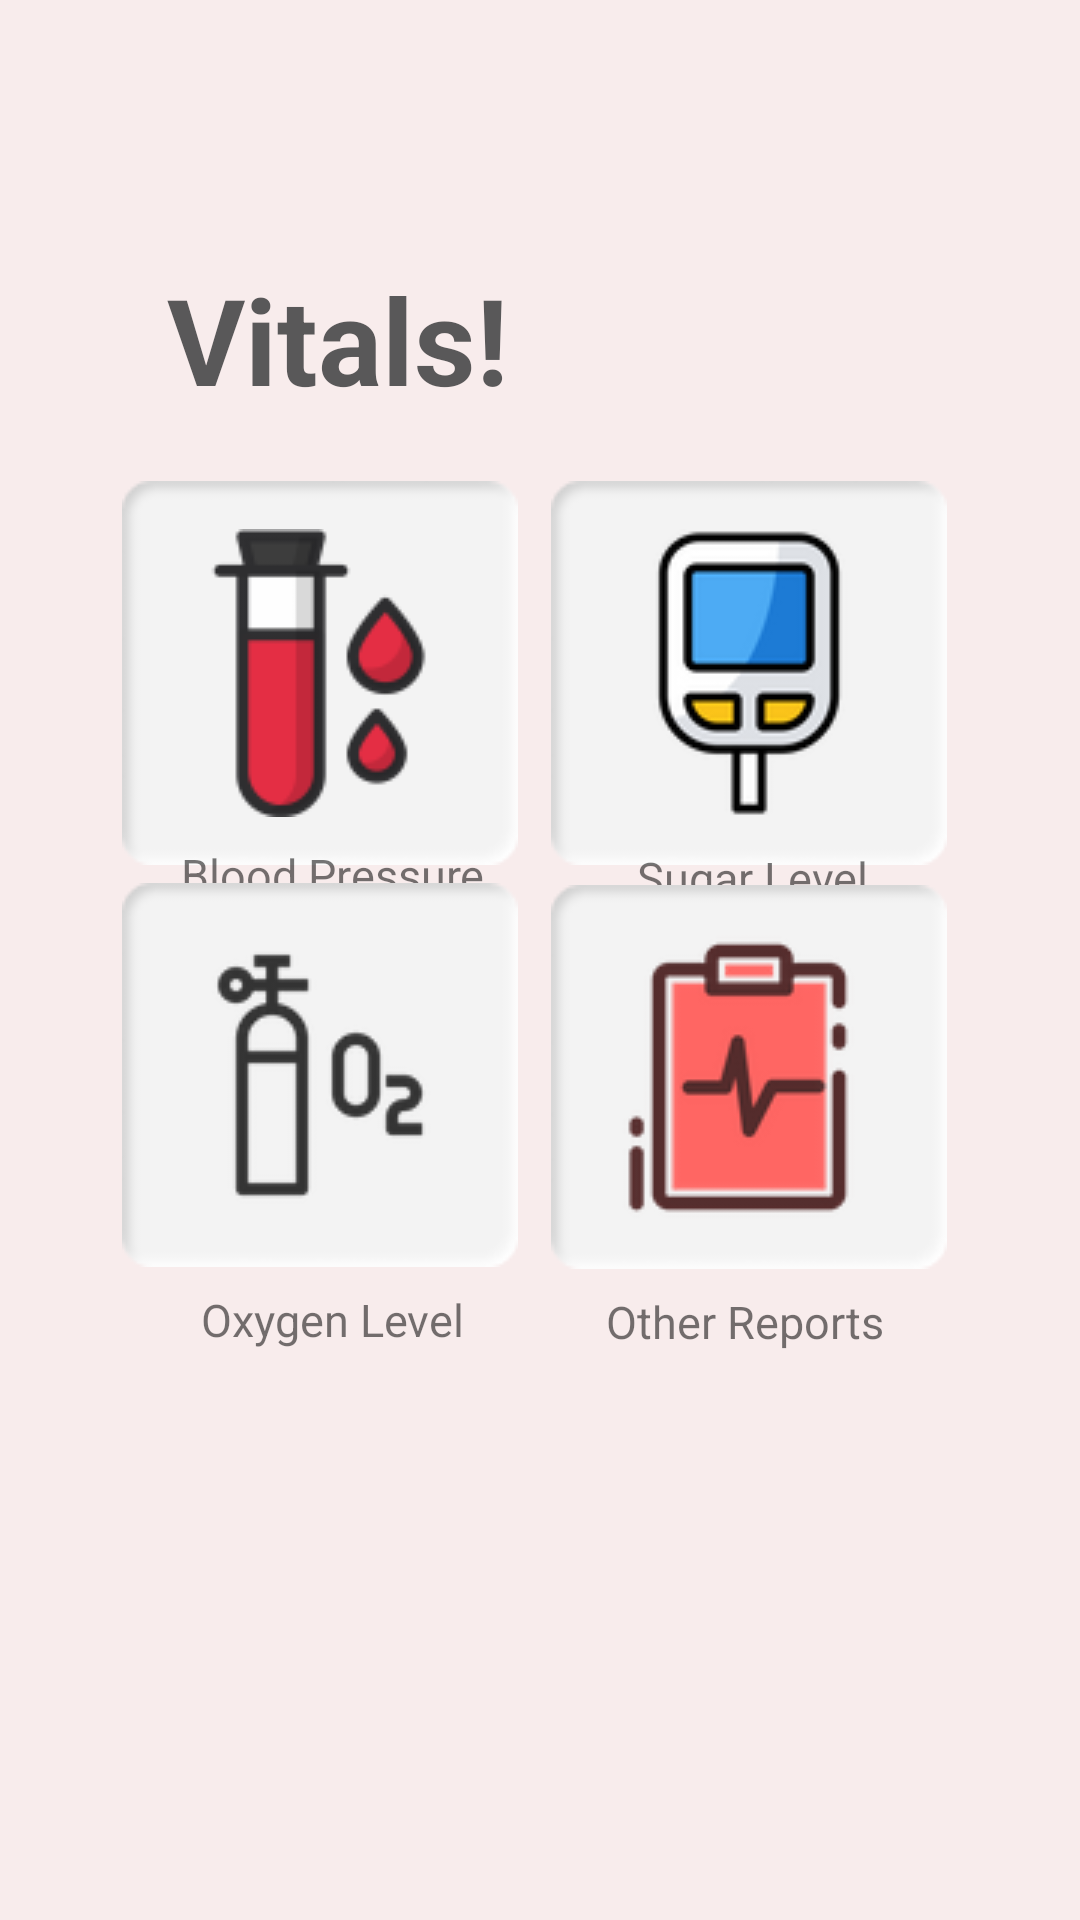

Layout XML and referenced resources for this Android screen:
<!-- AndroidManifest.xml: application theme Theme.SignUp -->
<!-- res/layout/activity_vitals.xml -->
<?xml version="1.0" encoding="utf-8"?>
<androidx.constraintlayout.widget.ConstraintLayout xmlns:android="http://schemas.android.com/apk/res/android"
    xmlns:app="http://schemas.android.com/apk/res-auto"
    xmlns:tools="http://schemas.android.com/tools"
    android:layout_width="match_parent"
    android:layout_height="match_parent"
    android:background="@color/Gulambi"
    tools:context=".Vitals">


    <ImageButton
        android:id="@+id/SUGAR"
        android:layout_width="132dp"
        android:layout_height="128dp"
        android:background="@drawable/box2"
        android:src="@drawable/glucometer"
        app:layout_constraintBottom_toBottomOf="parent"
        app:layout_constraintEnd_toEndOf="parent"
        app:layout_constraintHorizontal_bias="0.806"
        app:layout_constraintStart_toStartOf="parent"
        app:layout_constraintTop_toTopOf="parent"
        app:layout_constraintVertical_bias="0.313"
        tools:ignore="SpeakableTextPresentCheck" />

    <ImageButton
        android:id="@+id/BP"
        android:layout_width="132dp"
        android:layout_height="128dp"
        android:background="@drawable/box2"
        android:src="@drawable/blood"
        app:layout_constraintBottom_toBottomOf="parent"
        app:layout_constraintEnd_toEndOf="parent"
        app:layout_constraintHorizontal_bias="0.179"
        app:layout_constraintStart_toStartOf="parent"
        app:layout_constraintTop_toTopOf="parent"
        app:layout_constraintVertical_bias="0.313"
        tools:ignore="SpeakableTextPresentCheck" />
    <TextView
        android:id="@+id/All"
        android:layout_width="wrap_content"
        android:layout_height="wrap_content"
        android:clickable="true"
        android:text="Blood Pressure"
        android:gravity="center_vertical"
        android:textSize="15sp"
        app:layout_constraintBottom_toTopOf="@+id/O2"
        app:layout_constraintEnd_toEndOf="parent"
        app:layout_constraintHorizontal_bias="0.233"
        app:layout_constraintStart_toStartOf="parent"
        app:layout_constraintTop_toBottomOf="@+id/BP"
        />

    <TextView
        android:id="@+id/STATE"
        android:layout_width="wrap_content"
        android:layout_height="wrap_content"
        android:clickable="true"
        android:gravity="center_vertical"
        android:text="Sugar Level"
        android:textSize="15sp"
        app:layout_constraintBottom_toTopOf="@+id/OTHER"
        app:layout_constraintEnd_toEndOf="parent"

        app:layout_constraintHorizontal_bias="0.751"
        app:layout_constraintStart_toStartOf="parent"
        app:layout_constraintTop_toBottomOf="@+id/SUGAR"
        app:layout_constraintVertical_bias="0.454" />

    <TextView
        android:id="@+id/CITY"
        android:layout_width="wrap_content"
        android:layout_height="wrap_content"
        android:clickable="true"
        android:gravity="center_vertical"
        android:text="Oxygen Level"
        android:textSize="15sp"

        app:layout_constraintBottom_toBottomOf="parent"

        app:layout_constraintEnd_toEndOf="parent"
        app:layout_constraintHorizontal_bias="0.246"
        app:layout_constraintStart_toStartOf="parent"
        app:layout_constraintTop_toBottomOf="@+id/O2"
        app:layout_constraintVertical_bias="0.038" />

    <TextView
        android:id="@+id/BEDS"
        android:layout_width="wrap_content"
        android:layout_height="wrap_content"
        android:clickable="true"
        android:gravity="center_vertical"
        android:text="Other Reports"
        android:textSize="15sp"

        app:layout_constraintBottom_toBottomOf="parent"

        app:layout_constraintEnd_toEndOf="parent"
        app:layout_constraintHorizontal_bias="0.756"
        app:layout_constraintStart_toStartOf="parent"
        app:layout_constraintTop_toBottomOf="@+id/OTHER"
        app:layout_constraintVertical_bias="0.038" />

    <ImageButton
        android:id="@+id/OTHER"
        android:layout_width="132dp"
        android:layout_height="128dp"
        android:background="@drawable/box2"
        android:src="@drawable/medicalreport"
        app:layout_constraintBottom_toBottomOf="parent"
        app:layout_constraintEnd_toEndOf="parent"
        app:layout_constraintHorizontal_bias="0.806"
        app:layout_constraintStart_toStartOf="parent"
        app:layout_constraintTop_toTopOf="parent"
        app:layout_constraintVertical_bias="0.576"
        tools:ignore="SpeakableTextPresentCheck" />

    <ImageButton
        android:id="@+id/O2"
        android:layout_width="132dp"
        android:layout_height="128dp"
        android:background="@drawable/box2"
        android:src="@drawable/oxygentank"
        app:layout_constraintBottom_toBottomOf="parent"
        app:layout_constraintEnd_toEndOf="parent"
        app:layout_constraintHorizontal_bias="0.179"
        app:layout_constraintStart_toStartOf="parent"
        app:layout_constraintTop_toTopOf="parent"
        app:layout_constraintVertical_bias="0.575"
        tools:ignore="SpeakableTextPresentCheck" />

    <TextView
        android:id="@+id/welcome"
        android:layout_width="wrap_content"
        android:layout_height="wrap_content"
        android:text="Vitals!"
        android:textColor="#CE333435"
        android:textSize="40sp"
        android:textStyle="bold"
        app:layout_constraintBottom_toBottomOf="parent"
        app:layout_constraintEnd_toEndOf="parent"
        app:layout_constraintHorizontal_bias="0.226"
        app:layout_constraintStart_toStartOf="parent"
        app:layout_constraintTop_toTopOf="parent"
        app:layout_constraintVertical_bias="0.147" />

    <TextView
        android:id="@+id/textView2"
        android:layout_width="178dp"
        android:layout_height="34dp"
        android:textColor="@color/black"
        android:textSize="20sp"
        app:layout_constraintBottom_toTopOf="@+id/all"
        app:layout_constraintEnd_toEndOf="parent"
        app:layout_constraintHorizontal_bias="0.214"
        app:layout_constraintStart_toStartOf="parent"
        app:layout_constraintTop_toBottomOf="@+id/welcome"
        app:layout_constraintVertical_bias="0.0"
        tools:text="abc" />


</androidx.constraintlayout.widget.ConstraintLayout>
<!-- resources referenced by this layout -->
<resources>
  <color name="Gulambi">#f8ecec</color>
  <color name="black">#FF000000</color>
  <!-- drawable blood: png bitmap (drawable, 2677 bytes) -->
  <!-- drawable box2: png bitmap (drawable, 1037 bytes) -->
  <!-- drawable glucometer: png bitmap (drawable, 4214 bytes) -->
  <!-- drawable medicalreport: png bitmap (drawable, 4046 bytes) -->
  <!-- drawable oxygentank: png bitmap (drawable, 2827 bytes) -->
  <style name="Theme.SignUp" parent="Theme.MaterialComponents.Light.NoActionBar">
          
          <item name="colorPrimary">@color/purple_500</item>
          <item name="colorPrimaryVariant">@color/purple_700</item>
          <item name="colorOnPrimary">@color/white</item>
          
          <item name="colorSecondary">@color/teal_200</item>
          <item name="colorSecondaryVariant">@color/teal_700</item>
          <item name="colorOnSecondary">@color/black</item>
          
          <item name="android:statusBarColor">#00000000</item>
          
  
  
      </style>
  <color name="purple_500">#FF6200EE</color>--&gt;
  <color name="purple_700">#FF3700B3</color>
  <color name="white">#FFFFFFFF</color>
  <color name="teal_200">#FF03DAC5</color>
  <color name="teal_700">#FF018786</color>
</resources>
